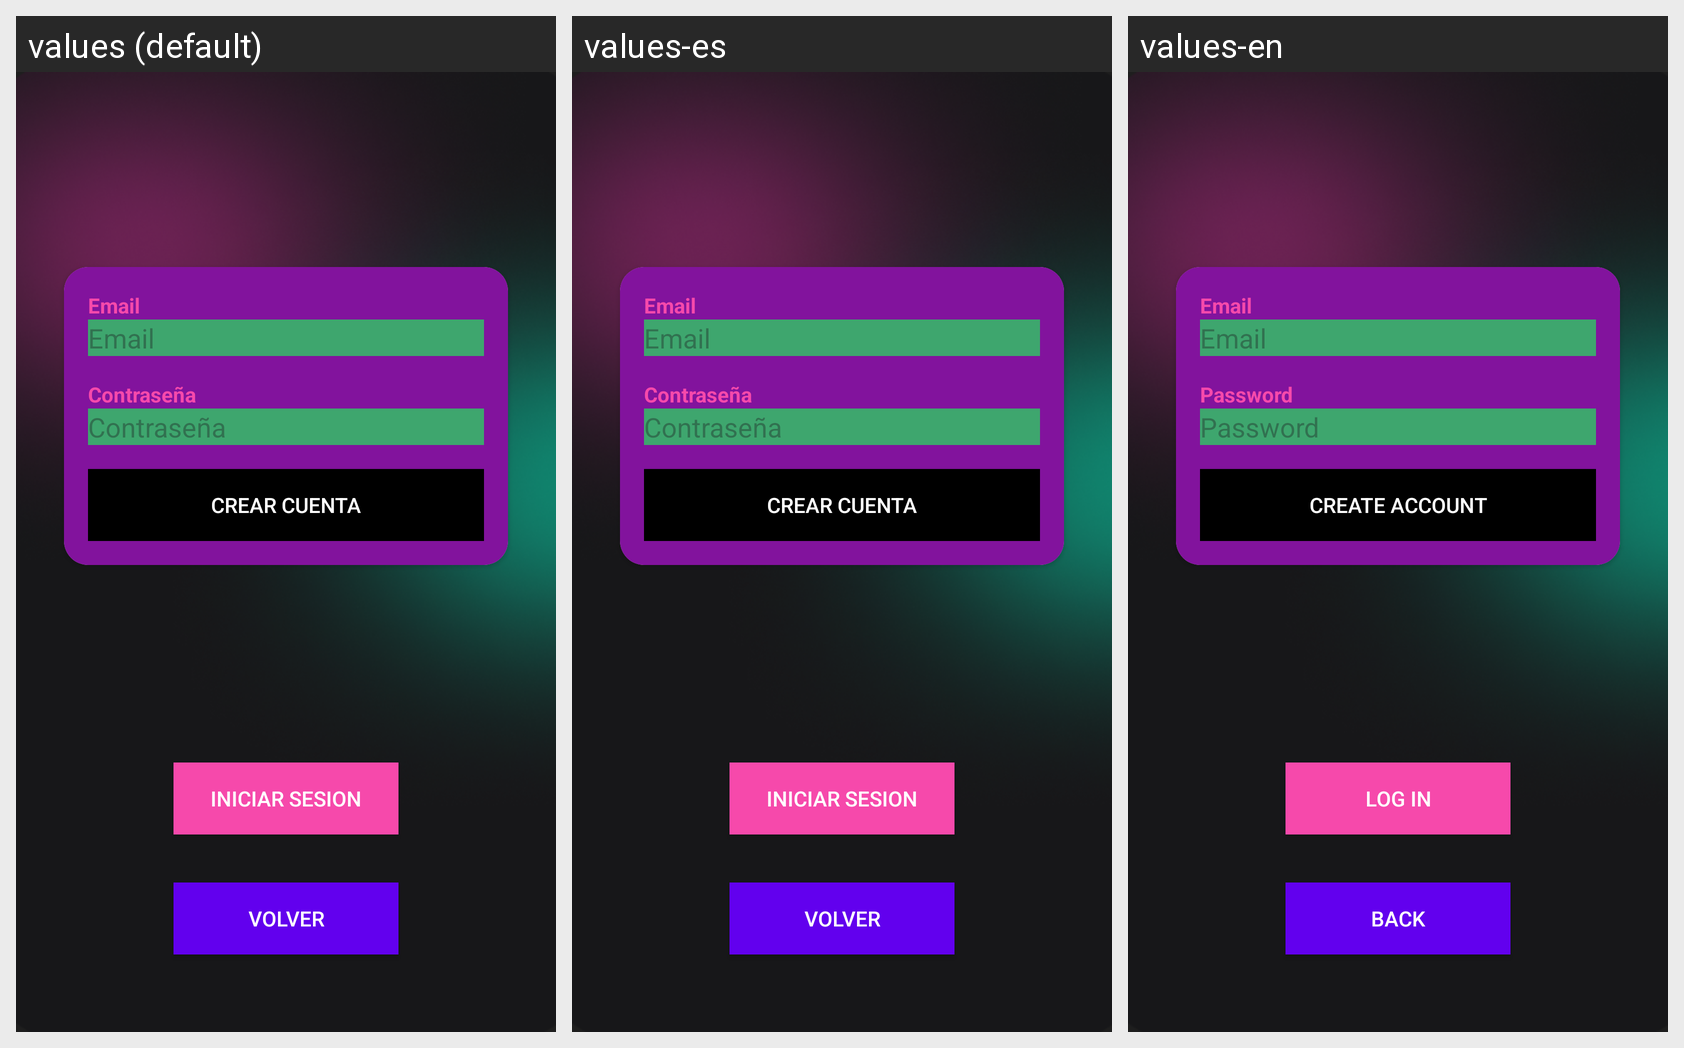

Locale-by-locale string values for the Android screen shown in this grid:
Android screen res/layout/activity_registro.xml rendered under 3 locales, left to right: values (default), values-es, values-en. Device: Nexus 5 (rendered at 1080×1920; each locale shown at half size, 540×960, under a caption strip naming it); theme Theme.AniRView.
Strings drawn on this screen, with the default value and each locale's value (text and hints the layout hard-codes appear in the picture but are not listed):

email
  values: Email
  values-es: Email
  values-en: Email

pass
  values: Contraseña
  values-es: Contraseña
  values-en: Password

createAccout
  values: Crear Cuenta
  values-es: Crear Cuenta
  values-en: Create Account

login
  values: Iniciar Sesion
  values-es: Iniciar Sesion
  values-en: Log in

back
  values: Volver
  values-es: Volver
  values-en: Back
